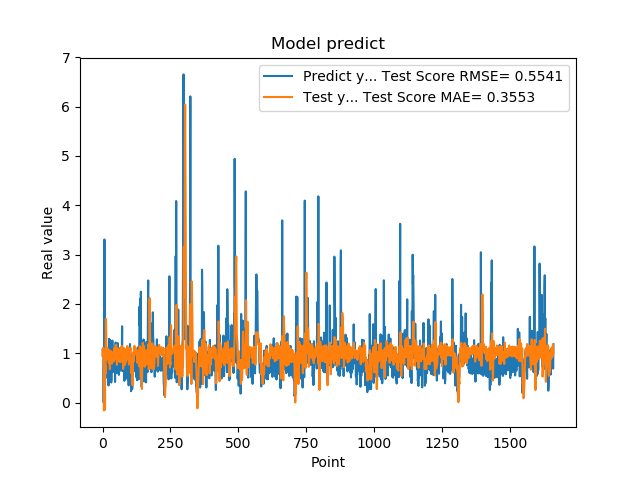

The data file committed next to this chart (first rows):
1.074290990829999792e+00, 9.479971331961615233e-01
9.521890282630000035e-01, 1.008322752343566497e+00
9.879170060160000766e-01, 1.110946477671595156e+00
1.011654973029999960e+00, 1.093634856586342297e+00
0.000000000000000000e+00, 1.042793037432172332e+00
7.643579840659999736e-01, -1.574508250007582155e-01
7.788103222849999119e-01, 2.018154855020112826e-01
3.306220054629999794e+00, 6.437141364616529027e-02
1.055441975589999970e+00, 7.337016751377055668e-01
7.543110251430000801e-01, -1.457785128512567585e-01
7.915459871289999283e-01, 7.630074160399208383e-01
1.409499049189999909e+00, 5.877338947200769770e-01
8.875439763070001042e-01, 1.698150475303392470e+00
6.401469707490000660e-01, 1.637401064128819916e+00
5.082880258560000808e-01, 1.236866045272809078e+00
8.640019893649999450e-01, 8.701900528864371376e-01
5.725920200349999822e-01, 9.225657654055725576e-01
8.469420075419999971e-01, 9.841229663641462011e-01
9.181020259860001032e-01, 1.097159908157725239e+00
7.976629734039999420e-01, 1.044018562073826040e+00
9.608020186419998776e-01, 1.038521665324755316e+00
9.555831551549999192e-01, 1.021692471730500928e+00
3.470349907879999862e-01, 1.077472819047951447e+00
9.546210169789999256e-01, 8.036946482048701323e-01
1.293938040730000072e+00, 9.523849843158959105e-01
5.251880288119999962e-01, 1.035833445440815792e+00
4.773890078070000542e-01, 8.981739605734576637e-01
1.275226235389999907e+00, 6.798166171768279531e-01
8.723750114439999814e-01, 9.034356144043522718e-01
8.355640172959999390e-01, 1.000260130071672027e+00
7.321749925609999377e-01, 1.049801684976132687e+00
7.640249729160000225e-01, 8.366901371664775544e-01
4.072830080990000323e-01, 9.389041039212626671e-01
4.752210080619999610e-01, 8.578989843087958533e-01
8.781340122220000488e-01, 7.890478195443435538e-01
7.414129972460000717e-01, 8.713472924483178783e-01
1.258002042770000051e+00, 9.511139514207560541e-01
1.069700956339999953e+00, 1.024760638947236124e+00
7.274609804150000691e-01, 9.698657074559222657e-01
7.892770171170000459e-01, 9.158844992539960650e-01
6.237750053410000550e-01, 8.956730347485361010e-01
6.914690136910000007e-01, 8.343870453385650032e-01
8.557710051540000640e-01, 9.915561965953016976e-01
7.093830108640000187e-01, 1.094637429798900330e+00
1.014547944070000041e+00, 1.064569614121826158e+00
1.115731000900000103e+00, 1.121225355910827171e+00
4.182830154900000208e-01, 1.105298217057838928e+00
1.002280950550000105e+00, 8.906167222237508785e-01
1.218860983849999968e+00, 9.727846633962238254e-01
1.143296003339999922e+00, 1.011528975084053483e+00
6.528189778330000248e-01, 1.171463779332644339e+00
6.746559739110000731e-01, 9.076149510384672325e-01
6.009536385540000802e-01, 8.518034808476692143e-01
6.694570183749999348e-01, 7.662132072057731280e-01
6.538079977039999990e-01, 9.765935645213322802e-01
7.814120054240000224e-01, 1.020007774330834893e+00
1.206303954120000022e+00, 1.059366312800081200e+00
8.469259738919999725e-01, 1.094452217492810853e+00
8.286409974099999687e-01, 1.090636674468526746e+00
6.482390165329999787e-01, 1.036692165997305182e+00
5.623700022700000023e-01, 8.386000258012556996e-01
... 1,599 more rows
